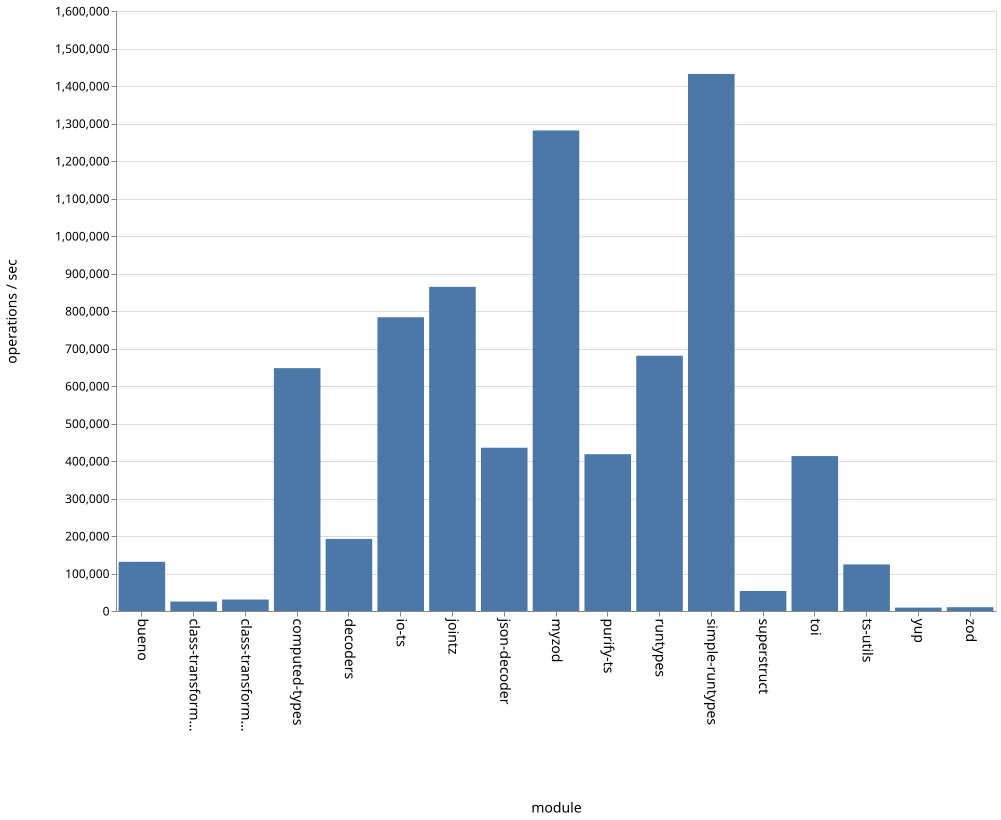

Data behind this chart, as committed beside it:
name, ops
bueno, 131117
class-transformer-validator-async, 25166
class-transformer-validator-sync, 30610
computed-types, 647730
decoders, 192123
io-ts, 783286
jointz, 864293
json-decoder, 435364
myzod, 1281462
purify-ts, 418067
runtypes, 680704
simple-runtypes, 1432231
superstruct, 53303
toi, 413202
ts-utils, 124015
yup, 9105
zod, 10166
